The GitHub repository An0jin/ToneiverseLinux contains a labelled image folder "dataset" with 4 categories: autumn warm, spring warm, summer cool, winter cool. Examples follow, each with its label.

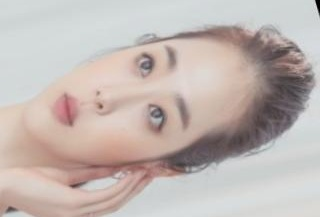
Label: spring warm

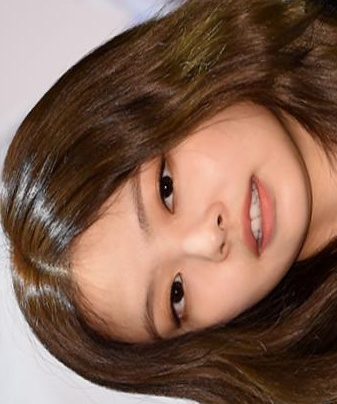
Label: autumn warm

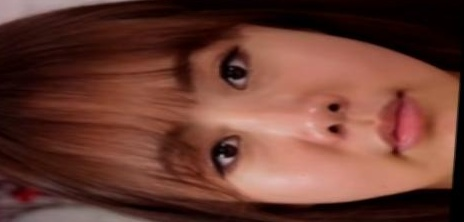
Label: autumn warm

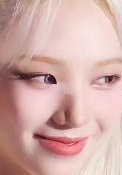
Label: winter cool

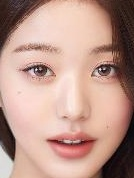
Label: summer cool

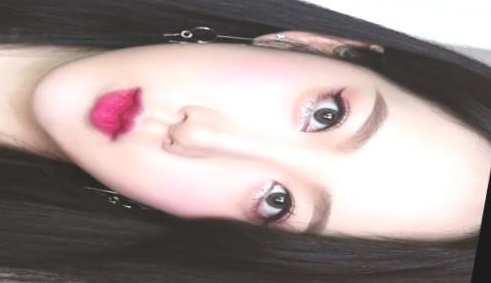
Label: summer cool
